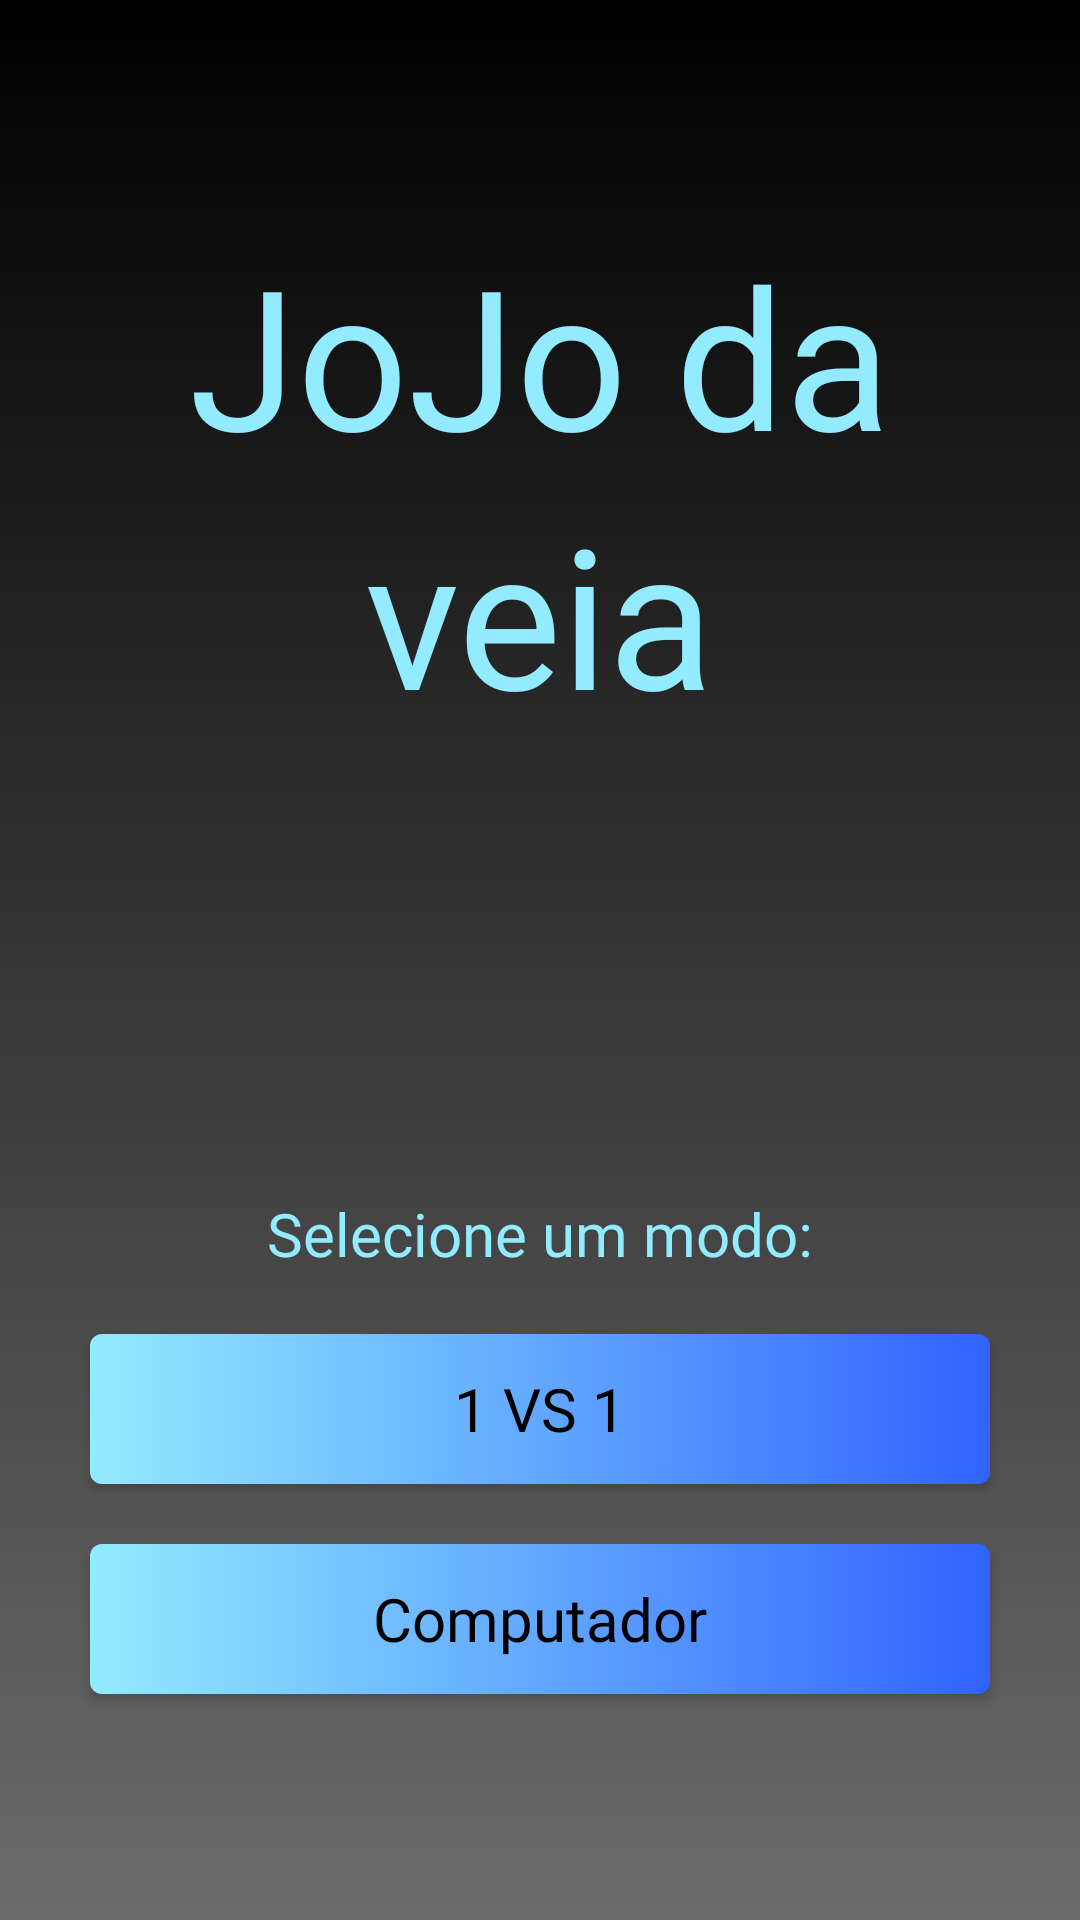

Android layout source for this screen:
<!-- AndroidManifest.xml: activity theme Theme.AppCompat.NoActionBar -->
<!-- res/layout/activity_main.xml -->
<?xml version="1.0" encoding="utf-8"?>
<LinearLayout xmlns:android="http://schemas.android.com/apk/res/android"
    xmlns:app="http://schemas.android.com/apk/res-auto"
    xmlns:tools="http://schemas.android.com/tools"
    android:layout_width="match_parent"
    android:layout_height="match_parent"
    tools:context=".MainActivity"
    android:gravity="center"
    android:orientation="vertical"
    android:background="@drawable/background_black">

    <TextView
        android:layout_width="wrap_content"
        android:layout_height="wrap_content"
        android:text="@string/jojo_da"
        android:textColor="#93EBFF"
        android:textSize="65sp"
        android:fontFamily="@font/montserrat_thin"/>
    <TextView
        android:layout_width="wrap_content"
        android:layout_height="wrap_content"
        android:text="@string/veia"
        android:fontFamily="@font/montserrat_thin"
        android:textColor="#93EBFF"
        android:textSize="65sp"
        android:layout_marginBottom="450px"/>

    <TextView

        android:layout_width="wrap_content"
        android:layout_height="wrap_content"
        android:layout_marginBottom="20dp"
        android:text="@string/selecione_um_modo"
        android:fontFamily="@font/montserrat_light"
        android:textColor="#93EBFF"
        android:textSize="20sp" />

    <Button
        android:id="@+id/btnJogadorVsJogador"
        android:layout_width="300dp"
        android:layout_height="50dp"
        android:layout_marginBottom="20dp"
        android:background="@drawable/background_blue"
        android:fontFamily="@font/montserrat_regular"
        android:text="@string/_1_vs_1"
        android:textColor="@color/black"
        android:textSize="20sp"
        android:textAllCaps="false"/>

    <Button
        android:id="@+id/btnComputadorVsJogador"
        android:layout_width="300dp"
        android:layout_height="50dp"
        android:fontFamily="@font/montserrat_regular"
        android:background="@drawable/background_blue"
        android:text="@string/computador"
        android:textColor="@color/black"
        android:textSize="20sp"
        android:textAllCaps="false"
        />

</LinearLayout>
<!-- resources referenced by this layout -->
<resources>
  <!-- drawable background_black (drawable) -->
  <?xml version="1.0" encoding="utf-8"?>
  <selector xmlns:android="http://schemas.android.com/apk/res/android">
  
      <item>
          <shape>
              <gradient
                  android:angle="90"
                  android:startColor="#6C6B6B"
                  android:endColor="#000000"
                  android:type="linear"/>
          </shape>
      </item>
  
  </selector>
  <!-- drawable background_blue (drawable) -->
  <?xml version="1.0" encoding="utf-8"?>
  <shape xmlns:android="http://schemas.android.com/apk/res/android">
      <gradient
          android:angle="0"
          android:startColor="#93EBFF"
          android:endColor="#3063ff"
          android:type="linear"></gradient>
  
      <corners android:radius="4dp"></corners>
  </shape>
  <string name="_1_vs_1">1 VS 1</string>
  <string name="computador">Computador</string>
  <string name="jojo_da">JoJo da</string>
  <string name="selecione_um_modo">Selecione um modo:</string>
  <string name="veia">veia</string>
  <!-- not gathered from this repository: default colours our renderer supplied (Android Studio template values) -->
  <color name="black">#FF000000</color>
</resources>
